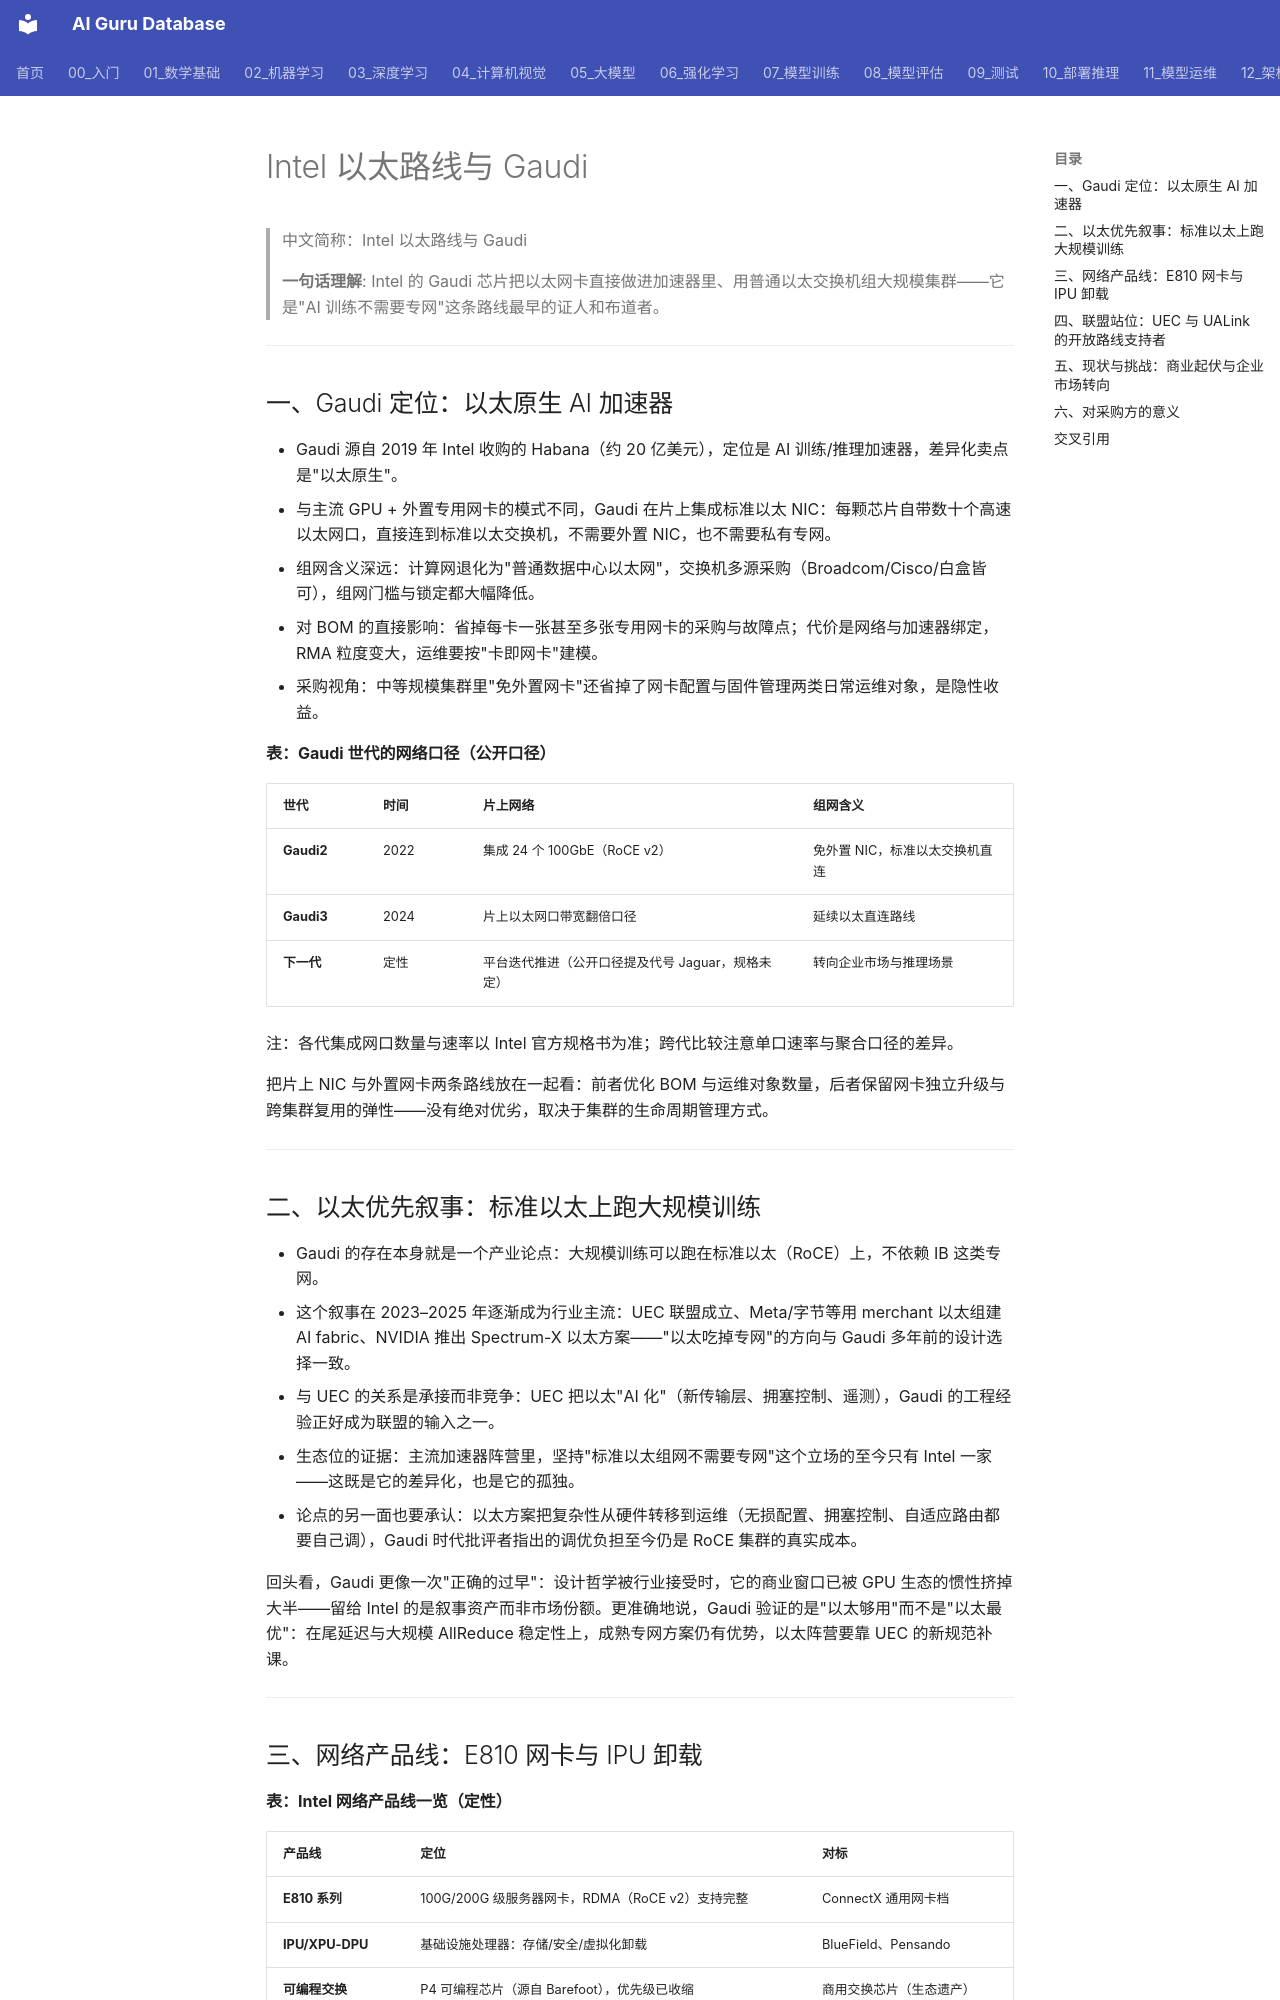

repository: ai-guru-global/ai-guru-database · page: 12_架构基建/08_网络/07_GPU_高网设计/09_厂家/08_Intel_Ethernet_Gaudi/index.html · generator: mkdocs

---
title: "Intel 以太路线与 Gaudi"
category: 12-architecture-infrastructure
subcategory: networking
tags: ["gpu-network", "intel", "gaudi", "ethernet"]
summary: "拆解 Intel Gaudi 系列的以太原生设计（片上集成以太 NIC）、以太优先叙事、E810/IPU 网络产品线、UEC/UALink 联盟站位与商业现状。"
created: 2026-10-27
updated: 2026-10-27
tier: supporting
aliases: ["Intel Gaudi 与以太路线", "Intel Ethernet and Gaudi"]
sources: []
name_zh: "Intel 以太路线与 Gaudi"
---

# Intel 以太路线与 Gaudi

> 中文简称：Intel 以太路线与 Gaudi

> **一句话理解**: Intel 的 Gaudi 芯片把以太网卡直接做进加速器里、用普通以太交换机组大规模集群——它是"AI 训练不需要专网"这条路线最早的证人和布道者。

---

## 一、Gaudi 定位：以太原生 AI 加速器

- Gaudi 源自 2019 年 Intel 收购的 Habana（约 20 亿美元），定位是 AI 训练/推理加速器，差异化卖点是"以太原生"。
- 与主流 GPU + 外置专用网卡的模式不同，Gaudi 在片上集成标准以太 NIC：每颗芯片自带数十个高速以太网口，直接连到标准以太交换机，不需要外置 NIC，也不需要私有专网。
- 组网含义深远：计算网退化为"普通数据中心以太网"，交换机多源采购（Broadcom/Cisco/白盒皆可），组网门槛与锁定都大幅降低。
- 对 BOM 的直接影响：省掉每卡一张甚至多张专用网卡的采购与故障点；代价是网络与加速器绑定，RMA 粒度变大，运维要按"卡即网卡"建模。
- 采购视角：中等规模集群里"免外置网卡"还省掉了网卡配置与固件管理两类日常运维对象，是隐性收益。

**表：Gaudi 世代的网络口径（公开口径）**

| 世代 | 时间 | 片上网络 | 组网含义 |
| --- | --- | --- | --- |
| **Gaudi2** | 2022 | 集成 24 个 100GbE（RoCE v2） | 免外置 NIC，标准以太交换机直连 |
| **Gaudi3** | 2024 | 片上以太网口带宽翻倍口径 | 延续以太直连路线 |
| **下一代** | 定性 | 平台迭代推进（公开口径提及代号 Jaguar，规格未定） | 转向企业市场与推理场景 |

注：各代集成网口数量与速率以 Intel 官方规格书为准；跨代比较注意单口速率与聚合口径的差异。

把片上 NIC 与外置网卡两条路线放在一起看：前者优化 BOM 与运维对象数量，后者保留网卡独立升级与跨集群复用的弹性——没有绝对优劣，取决于集群的生命周期管理方式。

---

## 二、以太优先叙事：标准以太上跑大规模训练

- Gaudi 的存在本身就是一个产业论点：大规模训练可以跑在标准以太（RoCE）上，不依赖 IB 这类专网。
- 这个叙事在 2023–2025 年逐渐成为行业主流：UEC 联盟成立、Meta/字节等用 merchant 以太组建 AI fabric、NVIDIA 推出 Spectrum-X 以太方案——"以太吃掉专网"的方向与 Gaudi 多年前的设计选择一致。
- 与 UEC 的关系是承接而非竞争：UEC 把以太"AI 化"（新传输层、拥塞控制、遥测），Gaudi 的工程经验正好成为联盟的输入之一。
- 生态位的证据：主流加速器阵营里，坚持"标准以太组网不需要专网"这个立场的至今只有 Intel 一家——这既是它的差异化，也是它的孤独。
- 论点的另一面也要承认：以太方案把复杂性从硬件转移到运维（无损配置、拥塞控制、自适应路由都要自己调），Gaudi 时代批评者指出的调优负担至今仍是 RoCE 集群的真实成本。

回头看，Gaudi 更像一次"正确的过早"：设计哲学被行业接受时，它的商业窗口已被 GPU 生态的惯性挤掉大半——留给 Intel 的是叙事资产而非市场份额。更准确地说，Gaudi 验证的是"以太够用"而不是"以太最优"：在尾延迟与大规模 AllReduce 稳定性上，成熟专网方案仍有优势，以太阵营要靠 UEC 的新规范补课。

---
